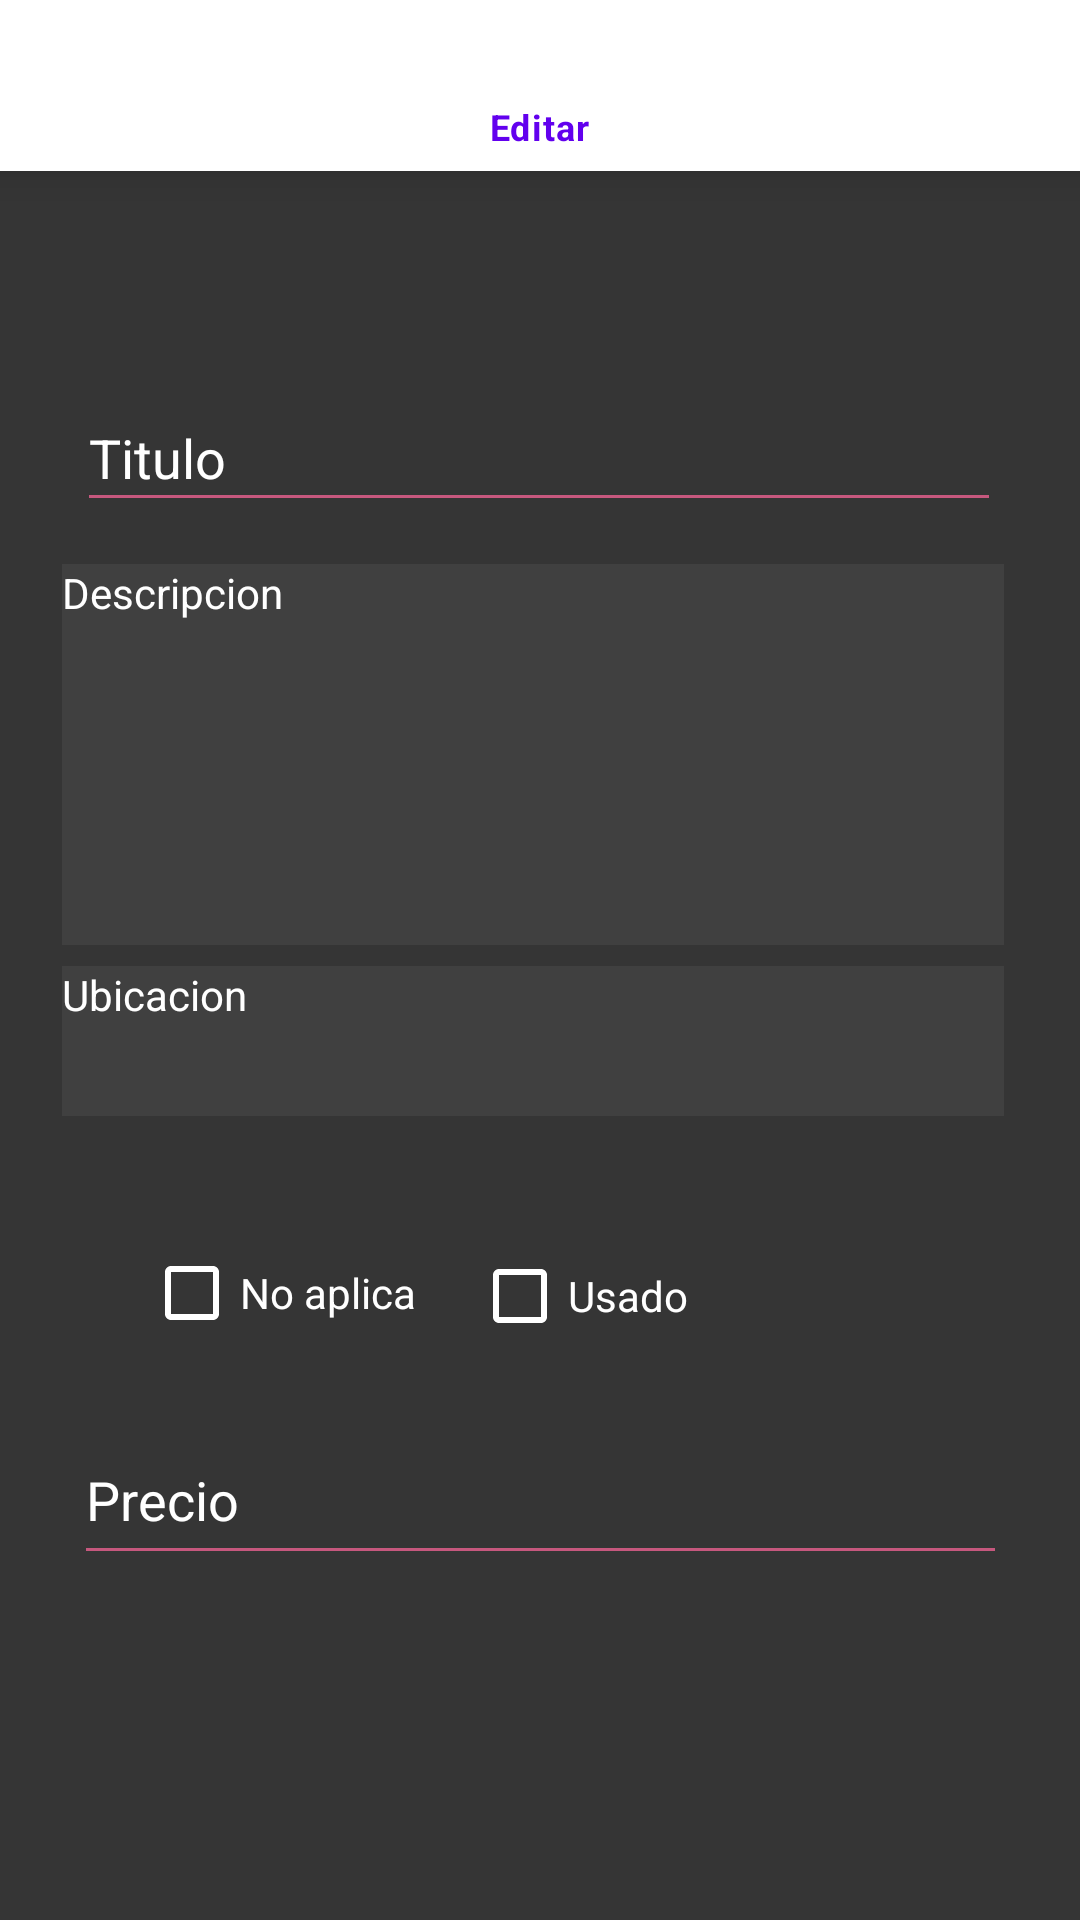

Android layout source for this screen:
<!-- AndroidManifest.xml: application theme Theme.TheMural -->
<!-- res/layout/fragment_edit_post.xml -->
<?xml version="1.0" encoding="utf-8"?>
<FrameLayout xmlns:android="http://schemas.android.com/apk/res/android"
    xmlns:app="http://schemas.android.com/apk/res-auto"
    xmlns:tools="http://schemas.android.com/tools"
    android:layout_width="match_parent"
    android:layout_height="match_parent"
    tools:context=".fragment_edit_post">

    

    <androidx.constraintlayout.widget.ConstraintLayout
        android:layout_width="match_parent"
        android:layout_height="match_parent"
        android:background="#353535"
        android:backgroundTint="#353535">

        <com.google.android.material.bottomnavigation.BottomNavigationView
            android:id="@+id/bottomNavigationView"
            android:layout_width="410dp"
            android:layout_height="57dp"
            android:layout_marginEnd="1dp"
            app:layout_constraintEnd_toEndOf="parent"
            app:layout_constraintStart_toStartOf="parent"
            app:layout_constraintTop_toTopOf="parent"
            app:menu="@menu/back_edit_post">

            <CheckBox
                android:id="@+id/checkBoxNew2"
                android:layout_width="wrap_content"
                android:layout_height="wrap_content"
                android:layout_marginTop="55dp"
                android:layout_marginEnd="30dp"
                android:layout_marginBottom="11dp"
                android:text="Nuevo" />

            <TextView
                android:id="@+id/textView5"
                android:layout_width="wrap_content"
                android:layout_height="wrap_content"
                android:layout_marginStart="126dp"
                android:layout_marginTop="620dp"
                android:layout_marginEnd="126dp"
                android:text="Detalles de la publicacion" />

        </com.google.android.material.bottomnavigation.BottomNavigationView>

        <Button
            android:id="@+id/buttonContinueDetail2"
            android:layout_width="313dp"
            android:layout_height="55dp"
            android:layout_marginStart="114dp"
            android:layout_marginTop="31dp"
            android:layout_marginEnd="142dp"
            android:layout_marginBottom="136dp"
            android:backgroundTint="#7758D1"
            android:text="Continuar"
            android:textColor="#FFFFFF"
            app:layout_constraintBottom_toBottomOf="parent"
            app:layout_constraintEnd_toEndOf="parent"
            app:layout_constraintHorizontal_bias="0.436"
            app:layout_constraintStart_toStartOf="parent"
            app:layout_constraintTop_toBottomOf="@+id/editTextTextPersonName5"
            app:layout_constraintVertical_bias="0.687" />

        <TextView
            android:id="@+id/descriptionItem2"
            android:layout_width="314dp"
            android:layout_height="127dp"
            android:layout_marginStart="46dp"
            android:layout_marginTop="14dp"
            android:layout_marginEnd="51dp"
            android:background="#404040"
            android:hint="Descripcion"
            android:textColor="#FFFFFF"
            android:textColorHint="#FFFFFF"
            app:layout_constraintEnd_toEndOf="parent"
            app:layout_constraintStart_toStartOf="parent"
            app:layout_constraintTop_toBottomOf="@+id/titleItem2" />

        <EditText
            android:id="@+id/editTextTextPersonName5"
            android:layout_width="311dp"
            android:layout_height="53dp"
            android:layout_marginStart="89dp"
            android:layout_marginTop="16dp"
            android:layout_marginEnd="112dp"
            android:backgroundTint="#C6587E"
            android:ems="10"
            android:hint="Precio"
            android:inputType="textPersonName"
            android:textColor="#FFFFFF"
            android:textColorHint="#FFFFFF"
            app:layout_constraintEnd_toEndOf="parent"
            app:layout_constraintHorizontal_bias="0.425"
            app:layout_constraintStart_toStartOf="parent"
            app:layout_constraintTop_toBottomOf="@+id/checkBoxUsed2" />

        <CheckBox
            android:id="@+id/checkBoxUsed2"
            android:layout_width="wrap_content"
            android:layout_height="wrap_content"
            android:layout_marginStart="44dp"
            android:layout_marginTop="36dp"
            android:layout_marginEnd="156dp"
            android:buttonTint="#FFFFFF"
            android:text="Usado"
            android:textColor="#FFFFFF"
            app:layout_constraintEnd_toEndOf="parent"
            app:layout_constraintStart_toEndOf="@+id/checkBoxNone2"
            app:layout_constraintTop_toBottomOf="@+id/locationItem2" />

        <TextView
            android:id="@+id/stateItem2"
            android:layout_width="wrap_content"
            android:layout_height="wrap_content"
            android:layout_marginStart="46dp"
            android:layout_marginTop="16dp"
            android:layout_marginEnd="322dp"
            android:text="Estado"
            android:textColor="#C6587E"
            app:layout_constraintEnd_toEndOf="parent"
            app:layout_constraintHorizontal_bias="1.0"
            app:layout_constraintStart_toStartOf="parent"
            app:layout_constraintTop_toBottomOf="@+id/locationItem2" />

        <CheckBox
            android:id="@+id/checkBoxNone2"
            android:layout_width="wrap_content"
            android:layout_height="wrap_content"
            android:layout_marginStart="48dp"
            android:buttonTint="#FFFFFF"
            android:text="No aplica"
            android:textColor="#FFFFFF"
            app:layout_constraintStart_toStartOf="parent"
            app:layout_constraintTop_toBottomOf="@+id/stateItem2" />

        <EditText
            android:id="@+id/titleItem2"
            android:layout_width="308dp"
            android:layout_height="46dp"
            android:layout_marginStart="100dp"
            android:layout_marginTop="71dp"
            android:layout_marginEnd="101dp"
            android:backgroundTint="#C6587E"
            android:ems="10"
            android:hint="Titulo"
            android:inputType="textPersonName"
            android:textColor="#FFFFFF"
            android:textColorHint="#FFFFFF"
            app:layout_constraintEnd_toEndOf="parent"
            app:layout_constraintStart_toStartOf="parent"
            app:layout_constraintTop_toBottomOf="@+id/bottomNavigationView" />

        <TextView
            android:id="@+id/locationItem2"
            android:layout_width="314dp"
            android:layout_height="50dp"
            android:layout_marginStart="46dp"
            android:layout_marginTop="7dp"
            android:layout_marginEnd="51dp"
            android:background="#404040"
            android:hint="Ubicacion"
            android:textColor="#FFFFFF"
            android:textColorHint="#FFFFFF"
            app:layout_constraintEnd_toEndOf="parent"
            app:layout_constraintStart_toStartOf="parent"
            app:layout_constraintTop_toBottomOf="@+id/descriptionItem2" />
    </androidx.constraintlayout.widget.ConstraintLayout>

</FrameLayout>
<!-- resources referenced by this layout -->
<resources>
  <style name="Theme.TheMural" parent="Theme.MaterialComponents.DayNight.DarkActionBar">
          
          <item name="colorPrimary">@color/purple_500</item>
          <item name="colorPrimaryVariant">@color/purple_700</item>
          <item name="colorOnPrimary">@color/white</item>
          
          <item name="colorSecondary">@color/teal_200</item>
          <item name="colorSecondaryVariant">@color/teal_700</item>
          <item name="colorOnSecondary">@color/black</item>
          
          <item name="android:statusBarColor" tools:targetApi="l">?attr/colorPrimaryVariant</item>
          
      </style>
  <!-- not gathered from this repository: default colours our renderer supplied (Android Studio template values) -->
  <color name="purple_500">#FF6200EE</color>
  <color name="purple_700">#FF3700B3</color>
  <color name="teal_200">#FF03DAC5</color>
  <color name="teal_700">#FF018786</color>
  <color name="black">#FF000000</color>
  <color name="white">#FFFFFFFF</color>
</resources>
